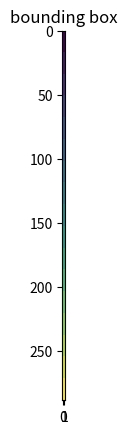

The script that saved this image:

import numpy as np
import matplotlib.pyplot as plt

bounding_box=np.array([[ -85, -85],[ -75, -85],[ -65, -85],[ -55, -85],[ -45, -85],[ -35, -85],[ -25, -85],[ -15, -85],[ -5, -85],[ 5, -85],[ 15, -85],[ 25, -85],[ 35, -85],[ 45, -85],[ 55, -85],[ 65, -85],[ 75, -85],[ -85, -75],[ -75, -75],[ -65, -75],[ -55, -75],[ -45, -75],[ -35, -75],[ -25, -75],[ -15, -75],[ -5, -75],[ 5, -75],[ 15, -75],[ 25, -75],[ 35, -75],[ 45, -75],[ 55, -75],[ 65, -75],[ 75, -75],[ -85, -65],[ -75, -65],[ -65, -65],[ -55, -65],[ -45, -65],[ -35, -65],[ -25, -65],[ -15, -65],[ -5, -65],[ 5, -65],[ 15, -65],[ 25, -65],[ 35, -65],[ 45, -65],[ 55, -65],[ 65, -65],[ 75, -65],[ -85, -55],[ -75, -55],[ -65, -55],[ -55, -55],[ -45, -55],[ -35, -55],[ -25, -55],[ -15, -55],[ -5, -55],[ 5, -55],[ 15, -55],[ 25, -55],[ 35, -55],[ 45, -55],[ 55, -55],[ 65, -55],[ 75, -55],[ -85, -45],[ -75, -45],[ -65, -45],[ -55, -45],[ -45, -45],[ -35, -45],[ -25, -45],[ -15, -45],[ -5, -45],[ 5, -45],[ 15, -45],[ 25, -45],[ 35, -45],[ 45, -45],[ 55, -45],[ 65, -45],[ 75, -45],[ -85, -35],[ -75, -35],[ -65, -35],[ -55, -35],[ -45, -35],[ -35, -35],[ -25, -35],[ -15, -35],[ -5, -35],[ 5, -35],[ 15, -35],[ 25, -35],[ 35, -35],[ 45, -35],[ 55, -35],[ 65, -35],[ 75, -35],[ -85, -25],[ -75, -25],[ -65, -25],[ -55, -25],[ -45, -25],[ -35, -25],[ -25, -25],[ -15, -25],[ -5, -25],[ 5, -25],[ 15, -25],[ 25, -25],[ 35, -25],[ 45, -25],[ 55, -25],[ 65, -25],[ 75, -25],[ -85, -15],[ -75, -15],[ -65, -15],[ -55, -15],[ -45, -15],[ -35, -15],[ -25, -15],[ -15, -15],[ -5, -15],[ 5, -15],[ 15, -15],[ 25, -15],[ 35, -15],[ 45, -15],[ 55, -15],[ 65, -15],[ 75, -15],[ -85, -5],[ -75, -5],[ -65, -5],[ -55, -5],[ -45, -5],[ -35, -5],[ -25, -5],[ -15, -5],[ -5, -5],[ 5, -5],[ 15, -5],[ 25, -5],[ 35, -5],[ 45, -5],[ 55, -5],[ 65, -5],[ 75, -5],[ -85, 5],[ -75, 5],[ -65, 5],[ -55, 5],[ -45, 5],[ -35, 5],[ -25, 5],[ -15, 5],[ -5, 5],[ 5, 5],[ 15, 5],[ 25, 5],[ 35, 5],[ 45, 5],[ 55, 5],[ 65, 5],[ 75, 5],[ -85, 15],[ -75, 15],[ -65, 15],[ -55, 15],[ -45, 15],[ -35, 15],[ -25, 15],[ -15, 15],[ -5, 15],[ 5, 15],[ 15, 15],[ 25, 15],[ 35, 15],[ 45, 15],[ 55, 15],[ 65, 15],[ 75, 15],[ -85, 25],[ -75, 25],[ -65, 25],[ -55, 25],[ -45, 25],[ -35, 25],[ -25, 25],[ -15, 25],[ -5, 25],[ 5, 25],[ 15, 25],[ 25, 25],[ 35, 25],[ 45, 25],[ 55, 25],[ 65, 25],[ 75, 25],[ -85, 35],[ -75, 35],[ -65, 35],[ -55, 35],[ -45, 35],[ -35, 35],[ -25, 35],[ -15, 35],[ -5, 35],[ 5, 35],[ 15, 35],[ 25, 35],[ 35, 35],[ 45, 35],[ 55, 35],[ 65, 35],[ 75, 35],[ -85, 45],[ -75, 45],[ -65, 45],[ -55, 45],[ -45, 45],[ -35, 45],[ -25, 45],[ -15, 45],[ -5, 45],[ 5, 45],[ 15, 45],[ 25, 45],[ 35, 45],[ 45, 45],[ 55, 45],[ 65, 45],[ 75, 45],[ -85, 55],[ -75, 55],[ -65, 55],[ -55, 55],[ -45, 55],[ -35, 55],[ -25, 55],[ -15, 55],[ -5, 55],[ 5, 55],[ 15, 55],[ 25, 55],[ 35, 55],[ 45, 55],[ 55, 55],[ 65, 55],[ 75, 55],[ -85, 65],[ -75, 65],[ -65, 65],[ -55, 65],[ -45, 65],[ -35, 65],[ -25, 65],[ -15, 65],[ -5, 65],[ 5, 65],[ 15, 65],[ 25, 65],[ 35, 65],[ 45, 65],[ 55, 65],[ 65, 65],[ 75, 65],[ -85, 75],[ -75, 75],[ -65, 75],[ -55, 75],[ -45, 75],[ -35, 75],[ -25, 75],[ -15, 75],[ -5, 75],[ 5, 75],[ 15, 75],[ 25, 75],[ 35, 75],[ 45, 75],[ 55, 75],[ 65, 75],[ 75, 75]])
(nrows, ncols) = bounding_box.shape
pixel_plot=plt.figure() #make plot
plt.title("bounding box")
pixel_plot = plt.imshow(bounding_box,interpolation='nearest')
plt.show(pixel_plot)

